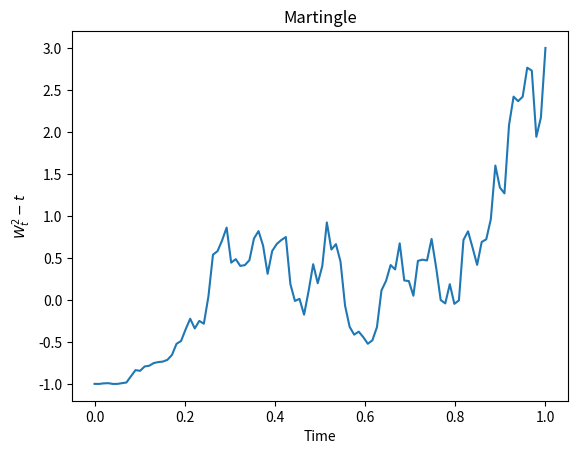

Write Python code to recreate this figure.
#martingle property:best prediction of the future is the present-no trend or drift
#expected gain/loss is zero
#basically, expected future value is simply the current value hence the graph shown below appears trendless
#to show wt**2-t is a martingle:
import matplotlib.pyplot as plt
import numpy as np
T=1
dt=0.01
N=int(T/dt)
t=np.linspace(0,T,N)
dw=np.sqrt(dt)*np.random.randn(N)
W=np.cumsum(dw)
M=W**2-T
plt.plot(t,M)
plt.title("Martingle")
plt.xlabel("Time")
plt.ylabel("$W_t^2-t$")
plt.savefig("plot3.png")
